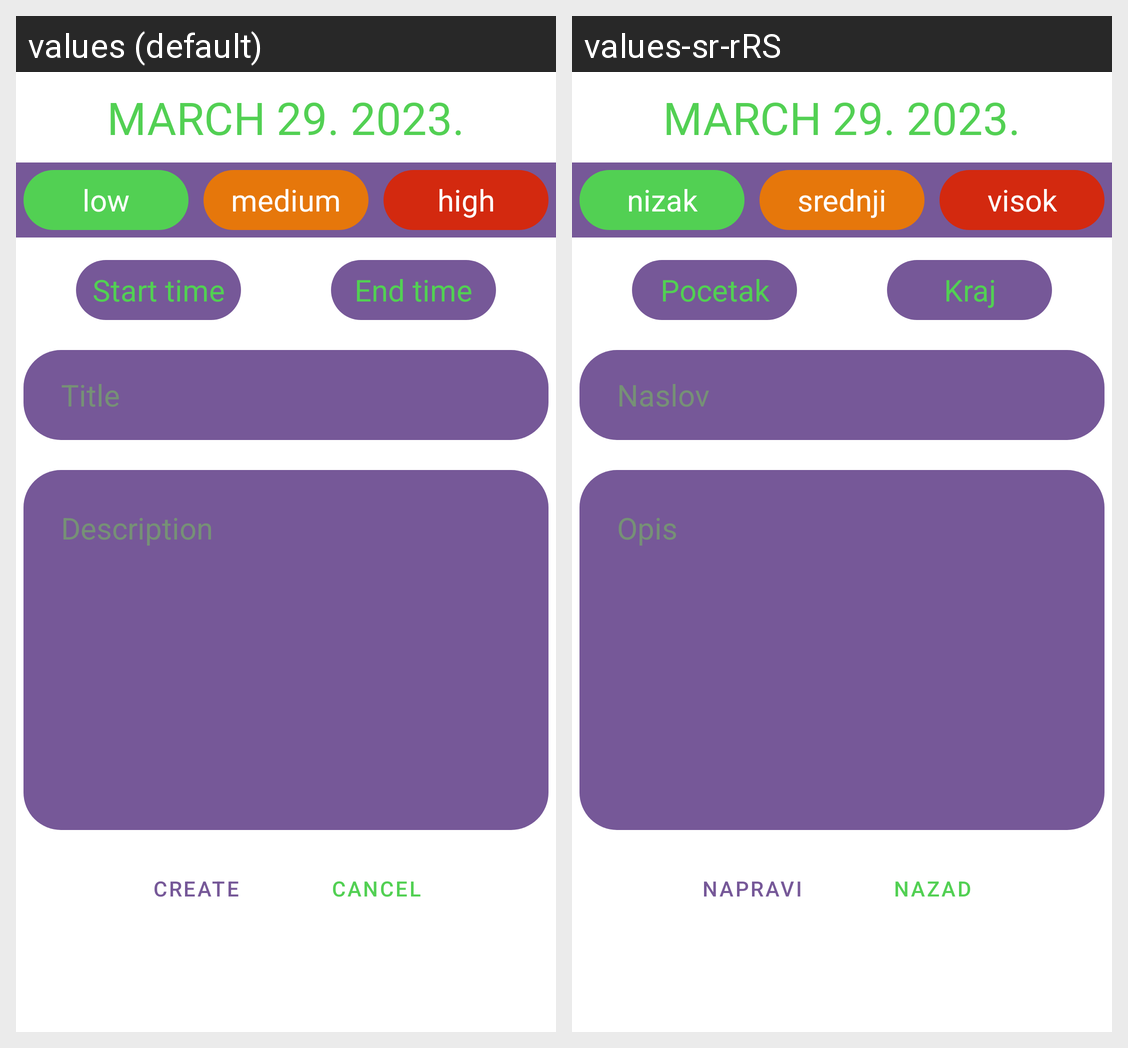

Locale-by-locale string values for the Android screen shown in this grid:
Android screen res/layout/activity_create_task.xml rendered under 2 locales, left to right: values (default), values-sr-rRS. Device: Nexus 5 (rendered at 1080×1920; each locale shown at half size, 540×960, under a caption strip naming it); theme Theme.Raf_Dnevnjak.
Strings drawn on this screen, with the default value and each locale's value (text and hints the layout hard-codes, and strings that could not be matched under every locale, appear in the picture but are not listed):

low
  values: low
  values-sr-rRS: nizak

medium
  values: medium
  values-sr-rRS: srednji

high
  values: high
  values-sr-rRS: visok

start_time
  values: Start time
  values-sr-rRS: Pocetak

end_time
  values: End time
  values-sr-rRS: Kraj

title
  values: Title
  values-sr-rRS: Naslov

description
  values: Description
  values-sr-rRS: Opis

create
  values: create
  values-sr-rRS: napravi

cancel
  values: cancel
  values-sr-rRS: nazad
